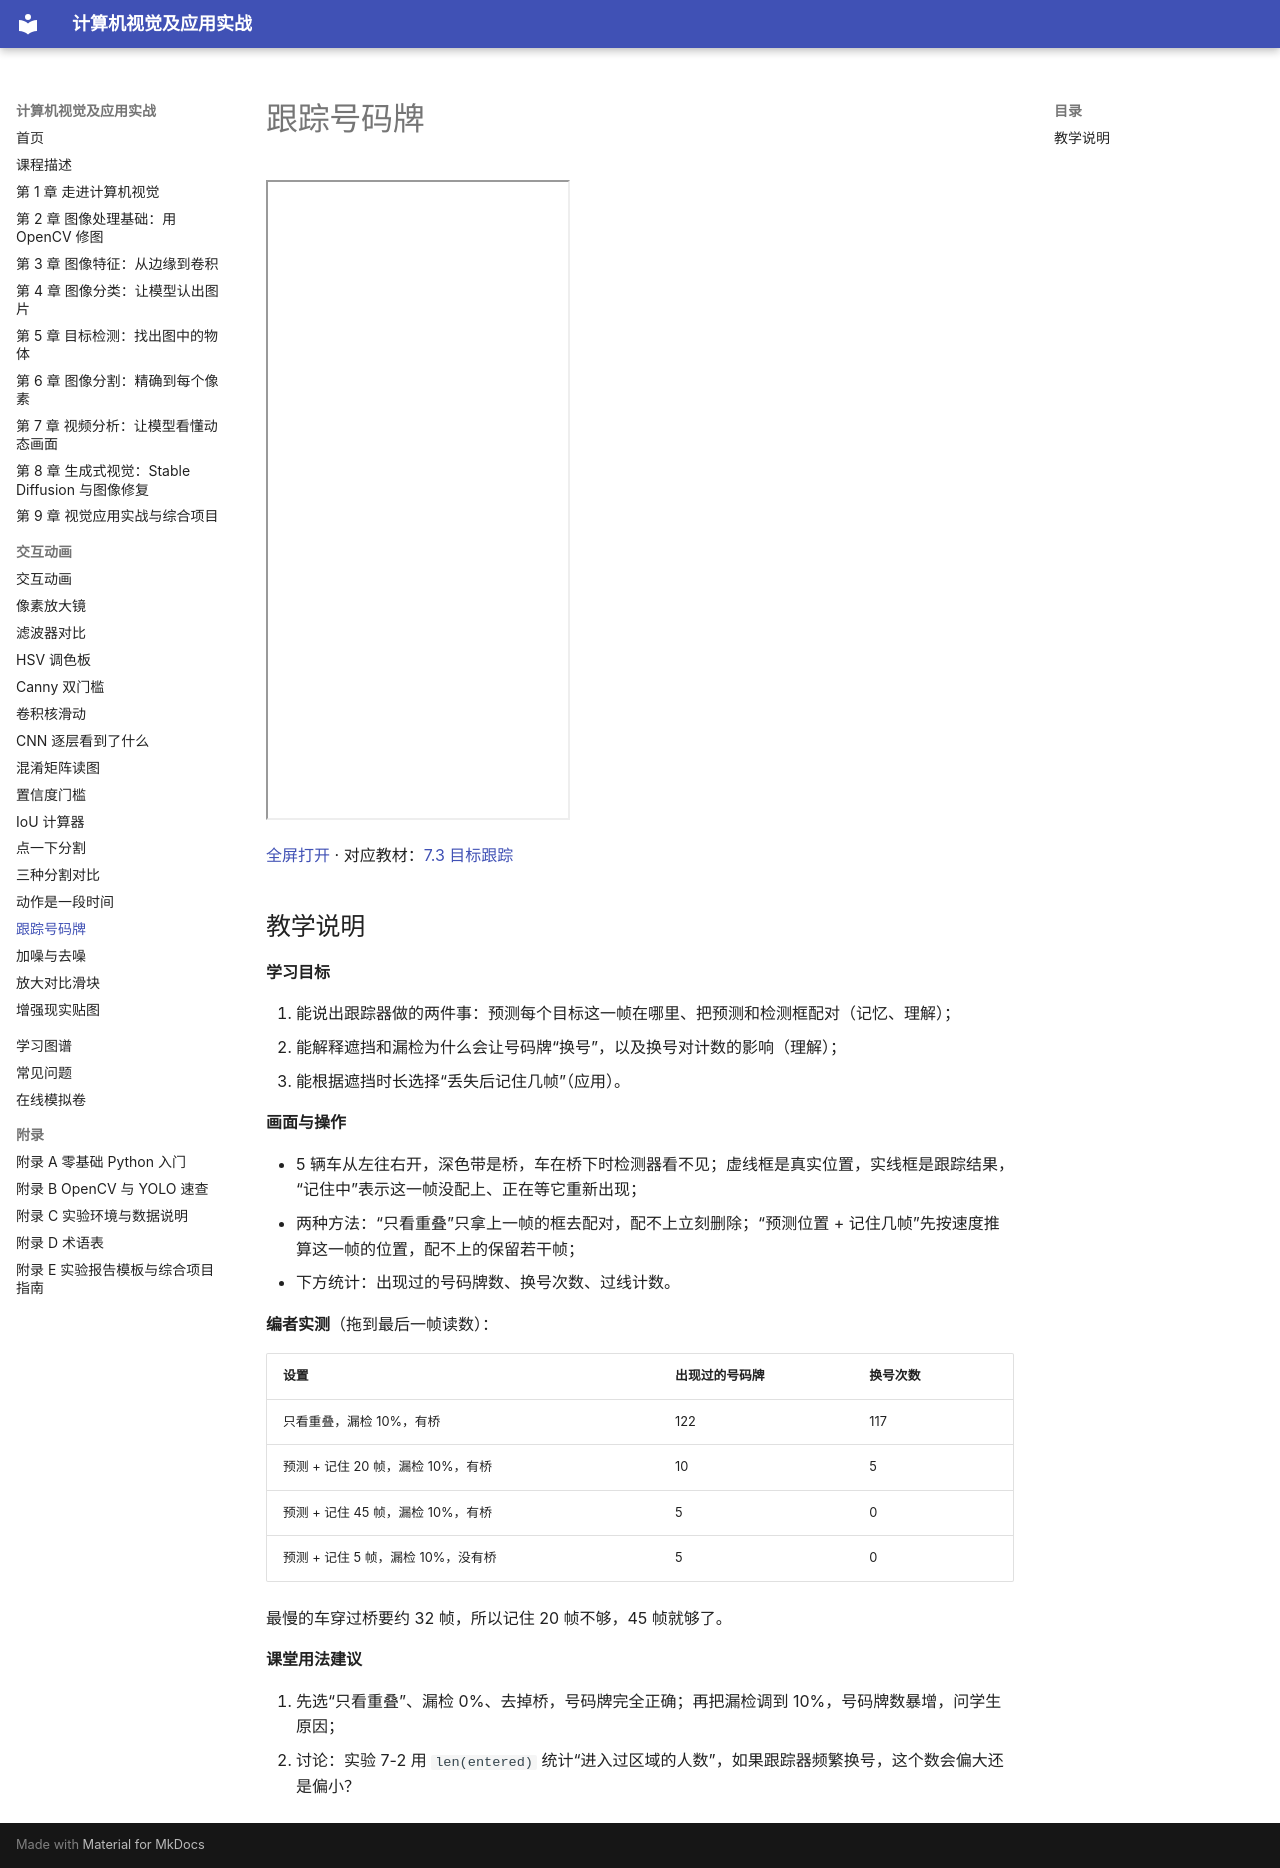

repository: MingziFu9/cv-textbook · page: sims/track-ids/index.html · generator: mkdocs

---
title: 跟踪号码牌
description: 看模拟车流在桥下被遮挡、检测器偶尔漏检时，跟踪器的号码牌能不能保持不变，比较“只看重叠”和“预测位置 + 记住几帧”两种方法（第 7 章）
---

# 跟踪号码牌

<iframe class="sim-frame" src="main.html" height="640" loading="lazy" title="跟踪号码牌"></iframe>

[全屏打开](main.html){ target=_blank } · 对应教材：[7.3 目标跟踪](../../chapters/07-video/index.md#73)

## 教学说明

**学习目标**

1. 能说出跟踪器做的两件事：预测每个目标这一帧在哪里、把预测和检测框配对（记忆、理解）；
2. 能解释遮挡和漏检为什么会让号码牌“换号”，以及换号对计数的影响（理解）；
3. 能根据遮挡时长选择“丢失后记住几帧”（应用）。

**画面与操作**

- 5 辆车从左往右开，深色带是桥，车在桥下时检测器看不见；虚线框是真实位置，实线框是跟踪结果，“记住中”表示这一帧没配上、正在等它重新出现；
- 两种方法：“只看重叠”只拿上一帧的框去配对，配不上立刻删除；“预测位置 + 记住几帧”先按速度推算这一帧的位置，配不上的保留若干帧；
- 下方统计：出现过的号码牌数、换号次数、过线计数。

**编者实测**（拖到最后一帧读数）：

| 设置 | 出现过的号码牌 | 换号次数 |
|---|---|---|
| 只看重叠，漏检 10%，有桥 | 122 | 117 |
| 预测 + 记住 20 帧，漏检 10%，有桥 | 10 | 5 |
| 预测 + 记住 45 帧，漏检 10%，有桥 | 5 | 0 |
| 预测 + 记住 5 帧，漏检 10%，没有桥 | 5 | 0 |

最慢的车穿过桥要约 32 帧，所以记住 20 帧不够，45 帧就够了。

**课堂用法建议**

1. 先选“只看重叠”、漏检 0%、去掉桥，号码牌完全正确；再把漏检调到 10%，号码牌数暴增，问学生原因；
2. 讨论：实验 7-2 用 `len(entered)` 统计“进入过区域的人数”，如果跟踪器频繁换号，这个数会偏大还是偏小？
